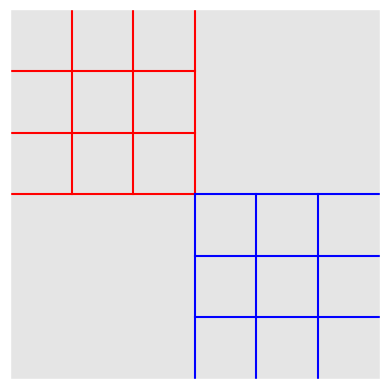

The matplotlib source for this figure:
import numpy as np
from matplotlib import animation
from matplotlib import pyplot as plt

plt.style.use('ggplot')
np.random.seed(1234)

sigma = 0.4
epsilon = 0.4  # probability to switch from red to blue pebble, and vice versa

fig = plt.figure()

ax = plt.axes(aspect='equal', autoscale_on=True)
ax.set_xlim(0.5, 6.5), ax.set_xticks([])
ax.set_ylim(-2.5, 3.5), ax.set_yticks([])

s_map_red = [(1.0, 1.0), (2.0, 1.0), (3.0, 1.0),
             (1.0, 2.0), (2.0, 2.0), (3.0, 2.0),
             (1.0, 3.0), (2.0, 3.0), (3.0, 3.0)]
offset = 3.0
s_map_blue = [(x + offset, y - offset) for (x, y) in s_map_red]
neighbor = [[1, 3, 0, 0], [2, 4, 0, 1], [2, 5, 1, 2],
            [4, 6, 3, 0], [5, 7, 3, 1], [5, 8, 4, 2],
            [7, 6, 6, 3], [8, 7, 6, 4], [8, 8, 7, 5]]
color = ['red', ]  # chose 'red' or 'blue'
site = [8, ]
tmax = 240
patch = plt.Circle(s_map_red[site[0]], radius=sigma, fc='r')

plt.plot([0.5, 3.5], [0.5, 0.5], 'r')
plt.plot([0.5, 3.5], [1.5, 1.5], 'r')
plt.plot([0.5, 3.5], [2.5, 2.5], 'r')
plt.plot([1.5, 1.5], [0.5, 3.5], 'r')
plt.plot([2.5, 2.5], [0.5, 3.5], 'r')
plt.plot([3.5, 3.5], [0.5, 3.5], 'r')
plt.plot([0.5 + offset, 3.5 + offset], [1.5 - offset, 1.5 - offset], 'b')
plt.plot([0.5 + offset, 3.5 + offset], [2.5 - offset, 2.5 - offset], 'b')
plt.plot([0.5 + offset, 3.5 + offset], [3.5 - offset, 3.5 - offset], 'b')
plt.plot([0.5 + offset, 0.5 + offset], [0.5 - offset, 3.5 - offset], 'b')
plt.plot([1.5 + offset, 1.5 + offset], [0.5 - offset, 3.5 - offset], 'b')
plt.plot([2.5 + offset, 2.5 + offset], [0.5 - offset, 3.5 - offset], 'b')


def init():
    patch.center = s_map_red[site[0]]
    ax.add_patch(patch)
    ax.set_title('t = 0')
    return patch,


def animate(i):
    maxlength = len(str(tmax - 1))
    number_string = str(i).zfill(maxlength)
    if color[0] == 'red':
        patch.center = s_map_red[site[0]]
    if color[0] == 'blue':
        patch.center = s_map_blue[site[0]]
    ax.set_title('t = ' + number_string)
    # End of graphical output
    newsite = neighbor[site[0]][np.random.randint(0, 4)]
    newcolor = color[0]
    if i % 2 == 1:
        patch.set_color('g')
    else:
        patch.set_color('r')
    if (color[0] == 'red') and (site[0] == 2) and (newsite == 2):
        if np.random.random() < epsilon:
            newcolor = 'blue'
            newsite = 6
            print("transition red->blue at time = ", i)
    if (color[0] == 'blue') and (site[0] == 6) and (newsite == 6):
        if np.random.random() < epsilon:
            newcolor = 'red'
            newsite = 2
            print("transition blue->red at time = ", i)
    site[0] = newsite
    color[0] = newcolor
    return patch


anim = animation.FuncAnimation(fig, animate,
                               init_func=init,
                               frames=tmax,
                               interval=1000,
                               repeat=False)

plt.show()
